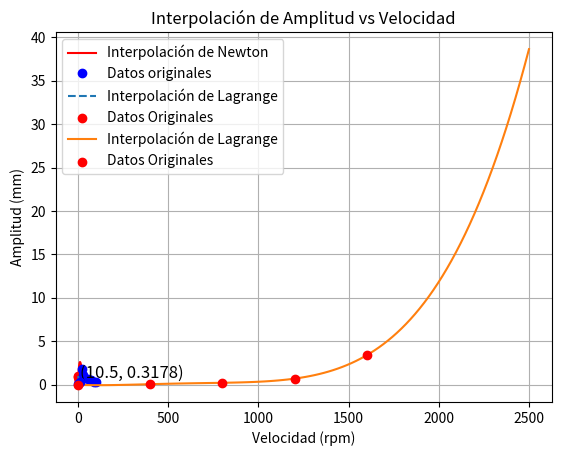

Write the Python code that produced this figure.
# -*- coding: utf-8 -*-
"""
Created on Tue Mar 18 20:07:04 2025

[redacted]
"""
#TAREA 3
# [redacted]

import numpy as np
import matplotlib.pyplot as plt
from math import *

# 1. La viscocidad cinética del agua varía con la temperatura de la siguiente manera:
#  T(°C) | uk(10**-3 m**2/s)
#  0	     0.101
#  21.1	 1.79
#  37.8	 1.13
#  54.4	 0.696
#  71.1	 0.519
#  87.8	 0.338
#  100	 0.296

# Utilice el método de su preferencia para interpolar uk en T = 10°, 30°, 60° y 90°C.

# Función para evaluar el polinomio de Newton
def evalPoly(a, xData, x):  # Función que evalua polinomios de Lagrange
    n = len(xData) - 1  # Grado del polinomio
    p = a[n]
    for k in range(1, n + 1):
        p = a[n - k] + (x - xData[n - k]) * p
    return p

xData = np.array([0, 21.1, 27.8,54.4,71.1,87.8,100])
yData = np.array([0.101,1.79,1.13,0.696,0.519,0.338,0.296])

def coeffts(xData, yData):
    m = len(xData)  # Número de datos
    a = yData.copy() # Copiar los valores de yData
    for k in range(1, m):
        a[k:m] = (a[k:m] - a[k - 1]) / (xData[k:m] - xData[k - 1])
    return a

coeff = coeffts(xData, yData)

# Temperaturas en las que queremos interpolar
x_vals = np.array([10, 30, 60, 90])

# Grafica de datos originales y del polinomio interpolado
x_plot = np.linspace(0, 100, 500)
y_plot = [evalPoly(coeff, xData, xi) for xi in x_plot]

plt.plot(x_plot, y_plot, "r", label="Interpolación de Newton")
plt.plot(xData, yData, "bo", label="Datos originales")
plt.legend()
plt.grid()
plt.title("Interpolación de Newton")
plt.xlabel("Temperatura (°C)")
plt.ylabel("Viscosidad cinética (10^-3 m^2/s)")
plt.show()

print("  x     yInterpolado")
print("------------------------")
for x in x_vals:
    yInterpolado = evalPoly(coeff, xData, x)
    print(f" {x:.1f}   {yInterpolado:.8f}")


# 2. La tabla muestra como la densidad relativa p del aire varía con la altura h.
#Determine mediante interpolación de Lagrange la densidad relativa del aire a 10.5 km.
# h(km) |   p
#   0	|   1
# 1.525	| 0.8617
# 3.050	| 0.7385
# 4.575	| 0.6292
# 6.10	| 0.5328
# 7.625	| 0.4481
# 9.150	| 0.3741

from scipy.interpolate import lagrange

x= np.array([0, 1.525, 3.050, 4.575, 6.10, 7.625, 9.150])  # altura (h)
y = np.array([1, 0.8617, 0.7385, 0.6292, 0.5328, 0.4481, 0.3741])  # densidad relativa (p)

#polinomio de Lagrange usando los puntos dados
L = lagrange(x, y)

xp = 10.5  # altura en km
yp = L(xp) 

print(f"Para h = {xp} km, la densidad relativa es: {yp:.4f}")


x_vals = np.linspace(min(x), max(x), 100)  
y_vals = L(x_vals) 

plt.plot(x_vals, y_vals, label="Interpolación de Lagrange", linestyle="--")
plt.scatter(x, y, color="red", label="Datos Originales")
plt.scatter(xp, yp, color="blue", zorder=5)
plt.text(xp, yp, f"({xp}, {yp:.4f})", fontsize=12, verticalalignment="bottom")

plt.xlabel("Altura (km)")
plt.ylabel("Densidad Relativa (p)")
plt.title("Interpolación de Lagrange")
plt.legend()
plt.grid(True)
plt.show()


# 3. La amplitud vibracional de un eje de transmisión es medida a varias velocidades.
# Los resultados son:
#velocidad(rpm) | amplitud(mm)
#       0             0
#      400	         0.072
#      800	         0.233
#      1200	        0.712
#      1600	         3.400
# Utilice el método de interpolación más conveniente para graficar amplitud vs velocidad
# de 0 a 2500rpm (observe los intervalos de la tabla y determine el tamaño más conveniente
#                 de los intervalos).

velocidad = [0, 400, 800, 1200, 1600]
amplitud = [0, 0.072, 0.233, 0.712, 3.400]

#polinomio de Lagrange
polinomio = lagrange(velocidad, amplitud)

#rango de velocidades de 0 a 2500 rpm 
velocidad_interpolada = np.linspace(0, 2500, 100)

# valores de amplitud correspondientes a cada velocidad
amplitud_interpolada = polinomio(velocidad_interpolada)

plt.plot(velocidad_interpolada, amplitud_interpolada, label="Interpolación de Lagrange")
plt.scatter(velocidad, amplitud, color='red', zorder=5, label="Datos Originales")

plt.xlabel("Velocidad (rpm)")
plt.ylabel("Amplitud (mm)")
plt.title("Interpolación de Amplitud vs Velocidad")
plt.legend()
plt.grid(True)

plt.show()
